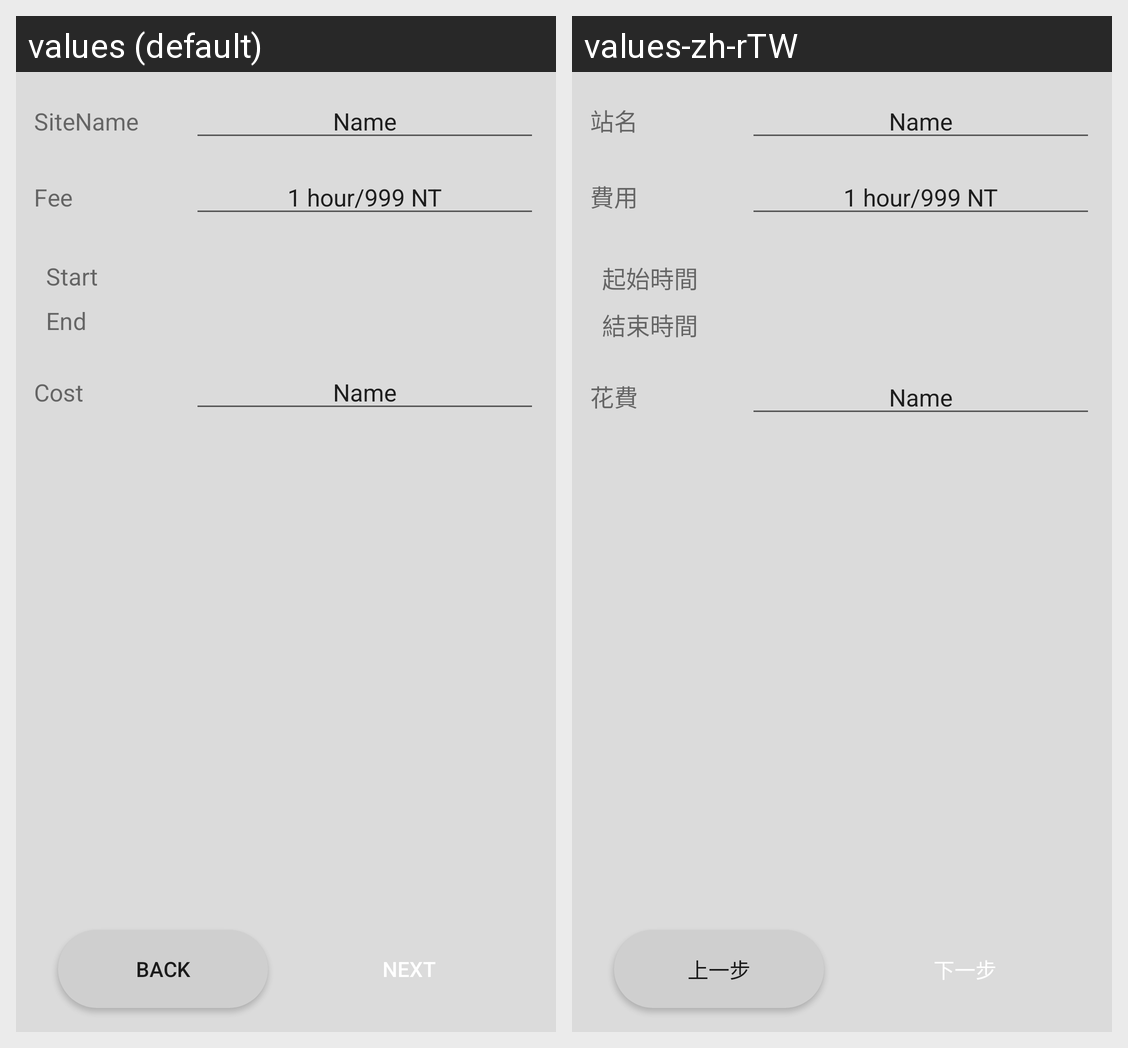

The same Android screen rendered under two of its app's locales, left to right. List the strings drawn on it with the default value and each locale's translation.
Android screen res/layout/fragment_plug_reserve_confirm.xml rendered under 2 locales, left to right: values (default), values-zh-rTW. Device: Nexus 5 (rendered at 1080×1920; each locale shown at half size, 540×960, under a caption strip naming it); theme AppTheme.
Strings drawn on this screen, with the default value and each locale's value (text and hints the layout hard-codes, and strings that could not be matched under every locale, appear in the picture but are not listed):

title_site_name
  values: SiteName
  values-zh-rTW: 站名

title_fee
  values: Fee
  values-zh-rTW: 費用

title_reserve_start_time
  values: Start
  values-zh-rTW: 起始時間

title_reserve_end_time
  values: End
  values-zh-rTW: 結束時間

title_cost
  values: Cost
  values-zh-rTW: 花費

action_back
  values: Back
  values-zh-rTW: 上一步

action_next
  values: Next
  values-zh-rTW: 下一步
